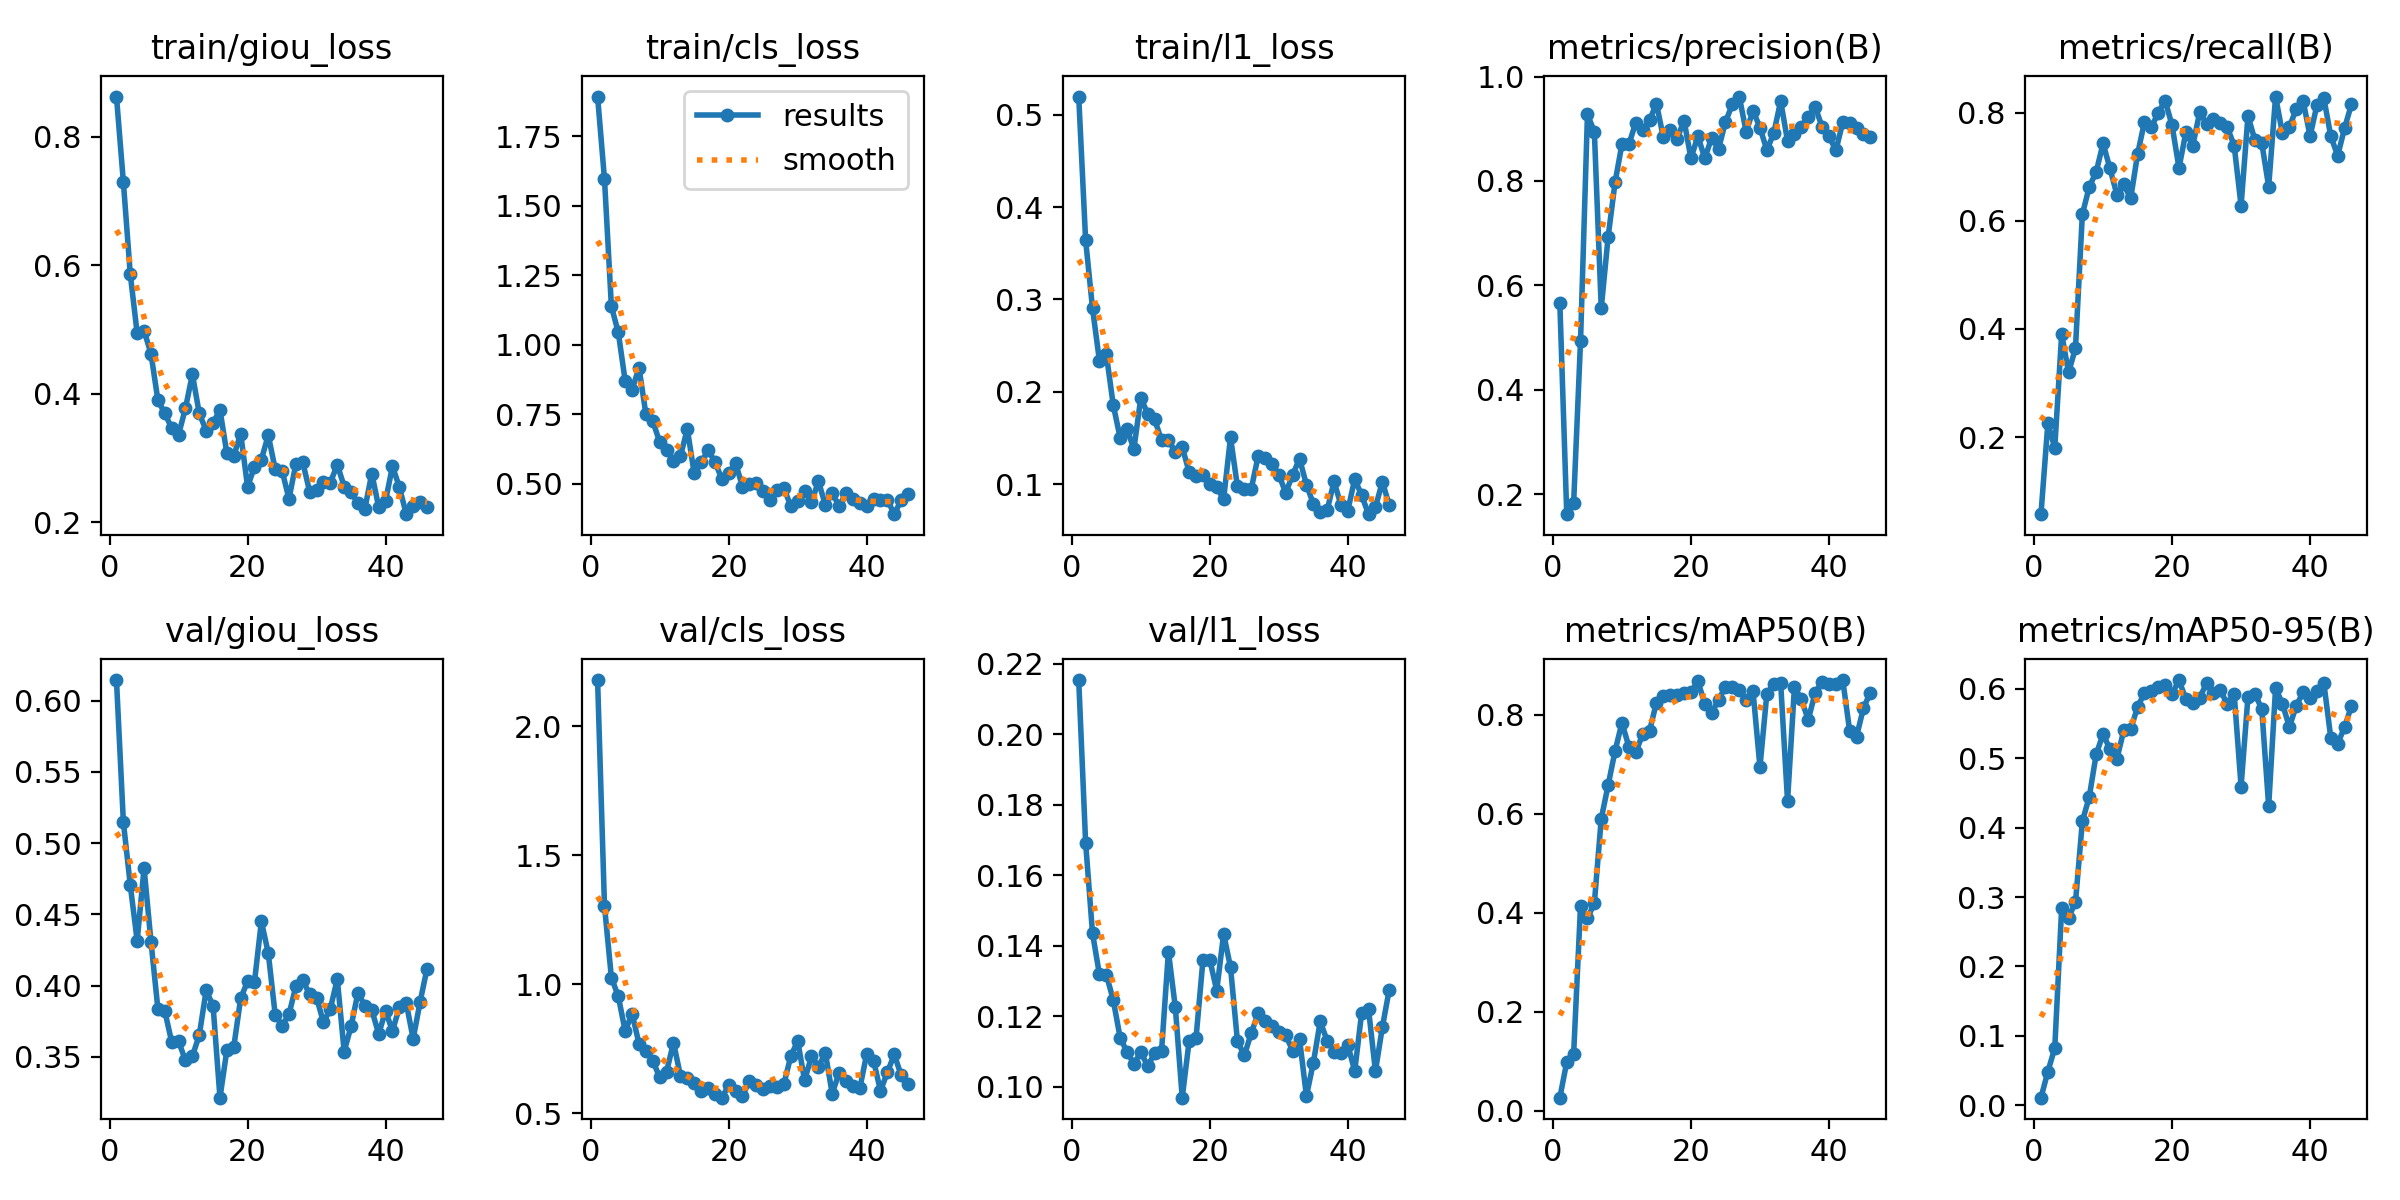

Source data for this figure (header and first rows):
epoch, time, train/giou_loss, train/cls_loss, train/l1_loss, metrics/precision(B), metrics/recall(B), metrics/mAP50(B), metrics/mAP50-95(B), val/giou_loss, val/cls_loss, val/l1_loss, lr/pg0, lr/pg1, lr/pg2
1, 29.09, 0.8628, 1.892, 0.5196, 0.5662, 0.05753, 0.02628, 0.01061, 0.6144, 2.18, 0.2154, 4.287e-05, 4.287e-05, 4.287e-05
2, 33.66, 0.7297, 1.595, 0.3642, 0.1614, 0.2256, 0.0983, 0.04825, 0.5148, 1.303, 0.1692, 9.90397e-05, 9.90397e-05, 9.90397e-05
3, 38.04, 0.5863, 1.138, 0.2903, 0.183, 0.1802, 0.1151, 0.08221, 0.4706, 1.025, 0.1435, 0.0001541, 0.0001541, 0.0001541
4, 42.16, 0.494, 1.045, 0.2336, 0.494, 0.3907, 0.4146, 0.2843, 0.4315, 0.9529, 0.1319, 0.000208, 0.000208, 0.000208
5, 46.12, 0.4982, 0.8699, 0.2407, 0.9274, 0.3194, 0.389, 0.2703, 0.4824, 0.8181, 0.1318, 0.0002608, 0.0002608, 0.0002608
6, 49.87, 0.4626, 0.8391, 0.186, 0.8946, 0.3643, 0.4193, 0.2926, 0.4309, 0.886, 0.1246, 0.0003124, 0.0003124, 0.0003124
7, 53.78, 0.3902, 0.9185, 0.1503, 0.5561, 0.612, 0.5903, 0.4092, 0.3839, 0.7691, 0.1139, 0.0003629, 0.0003629, 0.0003629
8, 57.72, 0.3695, 0.7507, 0.1595, 0.6931, 0.6627, 0.6582, 0.4445, 0.3822, 0.7426, 0.1098, 0.0004123, 0.0004123, 0.0004123
9, 61.93, 0.3467, 0.7251, 0.1383, 0.7973, 0.6901, 0.7271, 0.5058, 0.3605, 0.7031, 0.1065, 0.0004605, 0.0004605, 0.0004605
10, 65.87, 0.3366, 0.6512, 0.1936, 0.8705, 0.7429, 0.7842, 0.5349, 0.3609, 0.6386, 0.1097, 0.0005077, 0.0005077, 0.0005077
11, 69.78, 0.3775, 0.6205, 0.1762, 0.8702, 0.6965, 0.7362, 0.5131, 0.3474, 0.6606, 0.1059, 0.0005536, 0.0005536, 0.0005536
12, 73.6, 0.4304, 0.5826, 0.1702, 0.9116, 0.6484, 0.7245, 0.4991, 0.3504, 0.7734, 0.1094, 0.0005985, 0.0005985, 0.0005985
13, 77.56, 0.3694, 0.599, 0.1476, 0.8984, 0.6671, 0.7607, 0.5402, 0.3652, 0.6456, 0.11, 0.0006422, 0.0006422, 0.0006422
14, 81.36, 0.3427, 0.6979, 0.1483, 0.9164, 0.6411, 0.7679, 0.5419, 0.3967, 0.6366, 0.1383, 0.0006848, 0.0006848, 0.0006848
15, 85.19, 0.3547, 0.5385, 0.1346, 0.9485, 0.7228, 0.8251, 0.5742, 0.3858, 0.6163, 0.1225, 0.0007263, 0.0007263, 0.0007263
16, 89.03, 0.3751, 0.5774, 0.1402, 0.8835, 0.783, 0.8384, 0.5943, 0.3213, 0.5838, 0.09684, 0.0007666, 0.0007666, 0.0007666
17, 92.86, 0.3071, 0.6209, 0.1133, 0.8974, 0.7728, 0.8397, 0.5966, 0.3547, 0.5986, 0.1129, 0.0008058, 0.0008058, 0.0008058
18, 96.66, 0.3033, 0.5806, 0.1085, 0.8813, 0.7997, 0.8409, 0.6036, 0.3569, 0.5737, 0.1138, 0.0008438, 0.0008438, 0.0008438
19, 100.6, 0.338, 0.5178, 0.11, 0.9158, 0.8219, 0.8435, 0.606, 0.391, 0.5598, 0.1358, 0.0008808, 0.0008808, 0.0008808
20, 104.4, 0.2553, 0.5395, 0.1007, 0.8433, 0.7762, 0.8458, 0.5925, 0.4029, 0.6071, 0.136, 0.0009166, 0.0009166, 0.0009166
21, 108.2, 0.2862, 0.5747, 0.09672, 0.8859, 0.6975, 0.8685, 0.6129, 0.4025, 0.5873, 0.1273, 0.0009512, 0.0009512, 0.0009512
22, 112, 0.2975, 0.4904, 0.08402, 0.8438, 0.7633, 0.8227, 0.5852, 0.445, 0.5659, 0.1433, 0.0009848, 0.0009848, 0.0009848
23, 115.9, 0.3356, 0.5002, 0.1507, 0.8823, 0.7386, 0.8036, 0.5801, 0.4228, 0.6245, 0.1339, 0.001017, 0.001017, 0.001017
24, 119.7, 0.2828, 0.5044, 0.09769, 0.8617, 0.8004, 0.8307, 0.587, 0.3797, 0.6075, 0.1129, 0.001048, 0.001048, 0.001048
25, 123.4, 0.2803, 0.4762, 0.09455, 0.9129, 0.7788, 0.8568, 0.6086, 0.3719, 0.5931, 0.1088, 0.001079, 0.001079, 0.001079
26, 127.1, 0.2364, 0.4427, 0.095, 0.9471, 0.7881, 0.856, 0.5949, 0.3798, 0.6034, 0.1152, 0.001075, 0.001075, 0.001075
27, 131, 0.291, 0.4789, 0.1302, 0.9618, 0.7802, 0.8512, 0.5986, 0.3995, 0.6017, 0.1207, 0.001061, 0.001061, 0.001061
28, 134.8, 0.2932, 0.4845, 0.1285, 0.8944, 0.7728, 0.8303, 0.5776, 0.4037, 0.6133, 0.1187, 0.001047, 0.001047, 0.001047
29, 138.5, 0.2476, 0.4211, 0.1222, 0.9346, 0.739, 0.8477, 0.5931, 0.3938, 0.7205, 0.1171, 0.001033, 0.001033, 0.001033
30, 142.2, 0.2505, 0.4386, 0.1105, 0.9024, 0.6277, 0.6947, 0.4593, 0.3916, 0.7798, 0.1155, 0.001019, 0.001019, 0.001019
31, 145.9, 0.2625, 0.4751, 0.09066, 0.8592, 0.7938, 0.8425, 0.589, 0.3741, 0.6269, 0.1146, 0.001005, 0.001005, 0.001005
32, 149.9, 0.2616, 0.4336, 0.1102, 0.8914, 0.7492, 0.8626, 0.5934, 0.3838, 0.7207, 0.1102, 0.0009904, 0.0009904, 0.0009904
33, 153.6, 0.2898, 0.5099, 0.1275, 0.9531, 0.7441, 0.8646, 0.571, 0.4047, 0.6787, 0.1135, 0.0009763, 0.0009763, 0.0009763
34, 157.3, 0.2556, 0.4254, 0.09963, 0.8767, 0.6629, 0.6263, 0.4309, 0.3537, 0.734, 0.09733, 0.0009621, 0.0009621, 0.0009621
35, 161.1, 0.2464, 0.4683, 0.07885, 0.8904, 0.8295, 0.8568, 0.6015, 0.3714, 0.5756, 0.1067, 0.000948, 0.000948, 0.000948
36, 164.8, 0.2298, 0.4205, 0.07022, 0.9041, 0.7612, 0.8316, 0.5786, 0.3951, 0.6561, 0.1185, 0.0009339, 0.0009339, 0.0009339
37, 168.7, 0.2211, 0.4666, 0.07178, 0.9232, 0.7733, 0.7902, 0.5449, 0.3857, 0.6235, 0.113, 0.0009197, 0.0009197, 0.0009197
38, 172.4, 0.2759, 0.4478, 0.1031, 0.9424, 0.8067, 0.8448, 0.576, 0.3829, 0.606, 0.1099, 0.0009056, 0.0009056, 0.0009056
39, 176.2, 0.2238, 0.4318, 0.07764, 0.9037, 0.821, 0.8669, 0.5954, 0.3661, 0.5958, 0.1095, 0.0008914, 0.0008914, 0.0008914
40, 179.9, 0.2335, 0.4215, 0.07154, 0.8864, 0.7562, 0.8628, 0.5872, 0.3821, 0.7298, 0.1118, 0.0008773, 0.0008773, 0.0008773
41, 183.8, 0.2872, 0.4459, 0.1059, 0.8585, 0.8145, 0.863, 0.5972, 0.3681, 0.7027, 0.1044, 0.0008631, 0.0008631, 0.0008631
42, 187.5, 0.2546, 0.4413, 0.08806, 0.9122, 0.8261, 0.8706, 0.6084, 0.3847, 0.586, 0.1209, 0.000849, 0.000849, 0.000849
43, 191.2, 0.2126, 0.4428, 0.06764, 0.9117, 0.7563, 0.768, 0.5297, 0.3876, 0.6587, 0.122, 0.0008348, 0.0008348, 0.0008348
44, 195, 0.2257, 0.3915, 0.07502, 0.9017, 0.7202, 0.7564, 0.5213, 0.3627, 0.7273, 0.1044, 0.0008207, 0.0008207, 0.0008207
45, 198.9, 0.2323, 0.4425, 0.1027, 0.8907, 0.7711, 0.8138, 0.5449, 0.3885, 0.6461, 0.1168, 0.0008065, 0.0008065, 0.0008065
46, 202.6, 0.2243, 0.4651, 0.0777, 0.8842, 0.8155, 0.8452, 0.5758, 0.4118, 0.6126, 0.1275, 0.0007924, 0.0007924, 0.0007924
